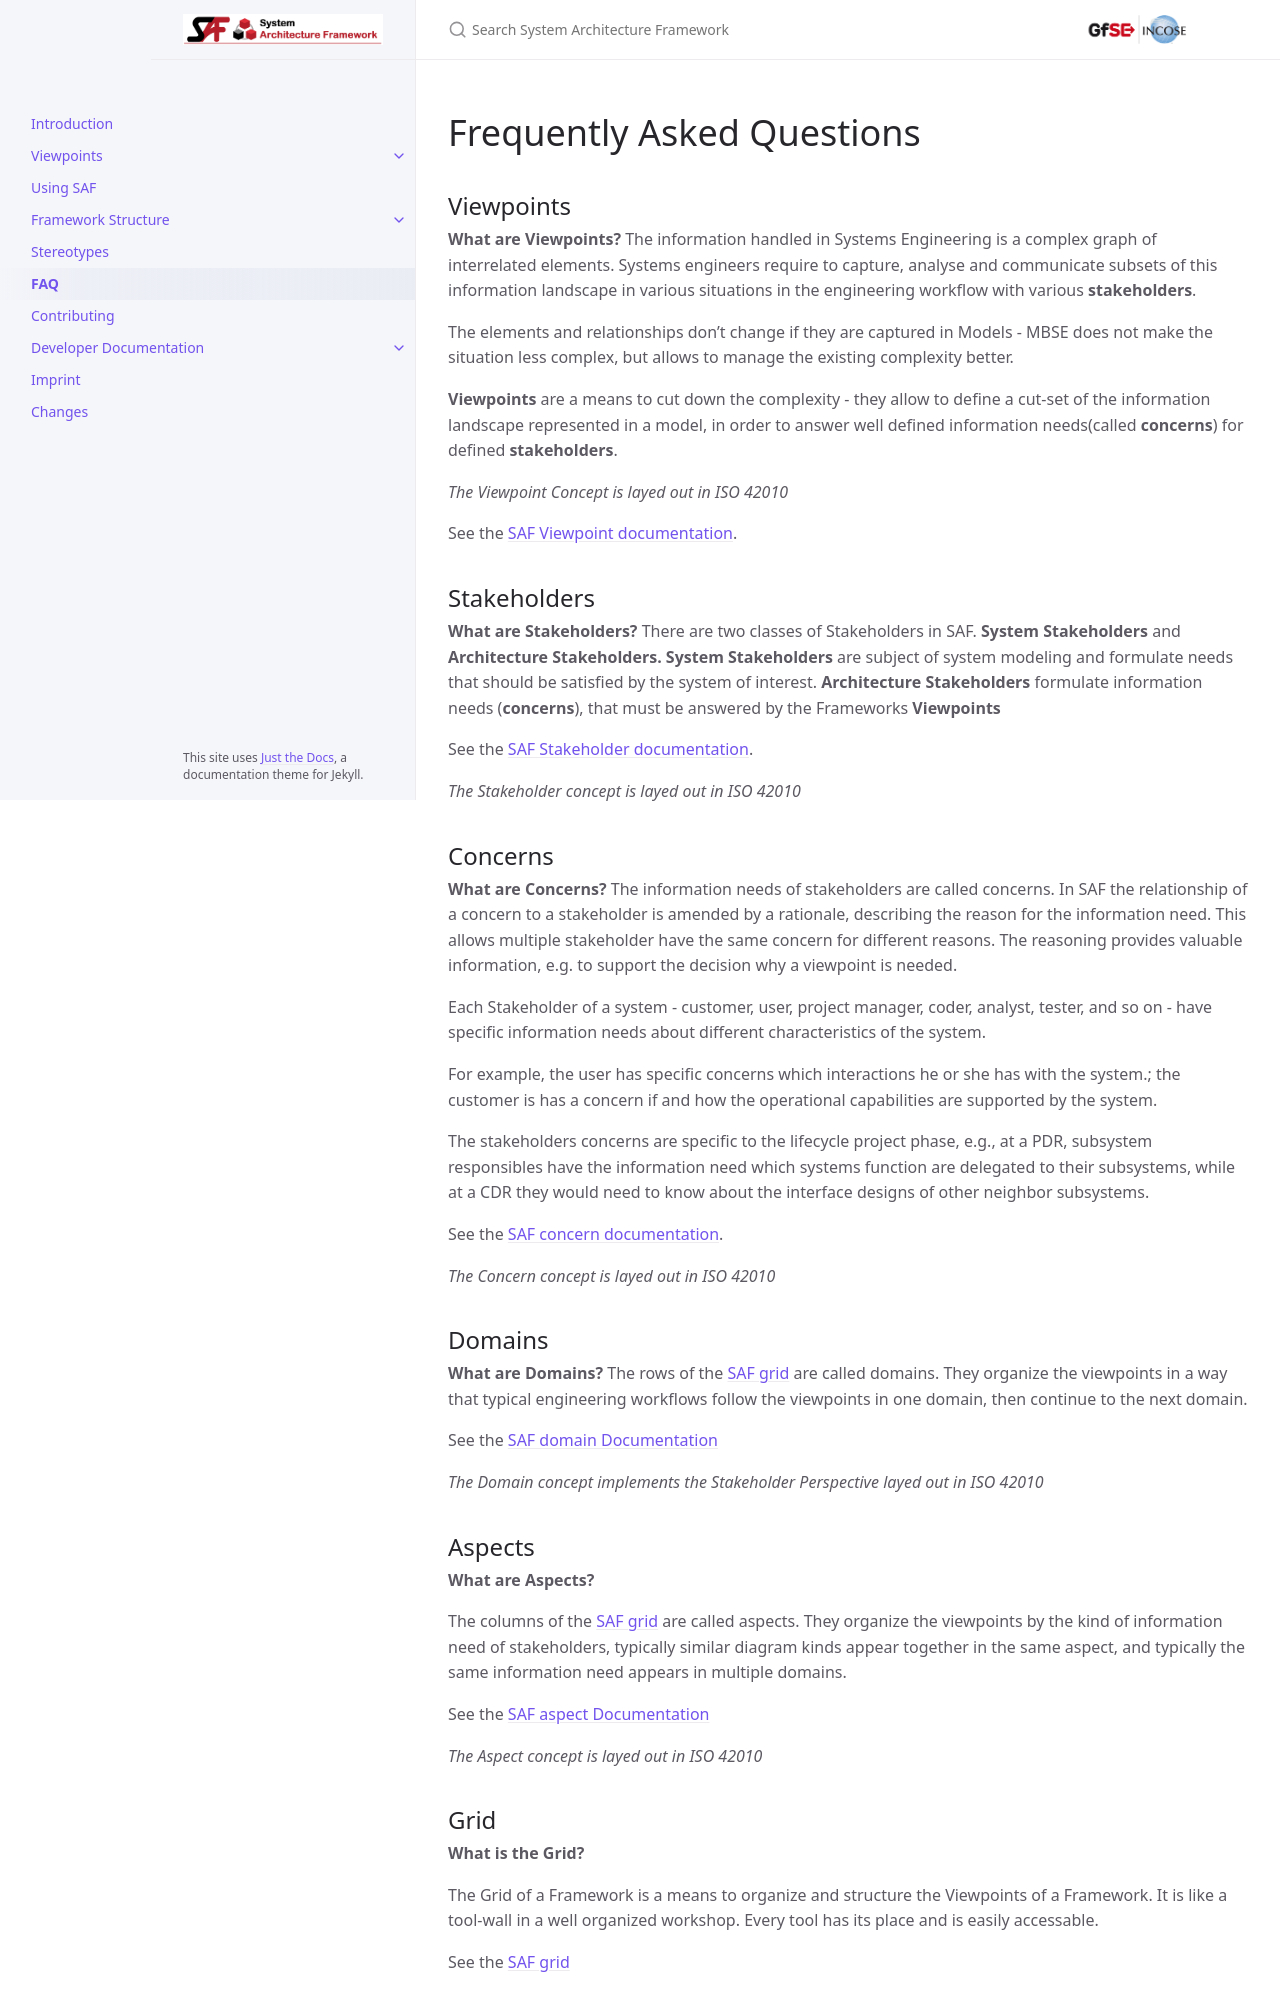

repository: GfSE/SAF-Specification · page: userdoc/faq.html · generator: jekyll

---
title: FAQ
layout: default
nav_order: 99
---
# Frequently Asked Questions
## Viewpoints
**What are Viewpoints?** 
The information handled in Systems Engineering is a complex graph of interrelated elements. Systems engineers require to capture, analyse and communicate subsets of this information landscape in various situations in the engineering workflow with various **stakeholders**.

The elements and relationships don't change if they are captured in Models - MBSE does not make the situation less complex, but allows to manage the existing complexity better.

**Viewpoints** are a means to cut down the complexity - they allow to define a cut-set of the information landscape represented in a model, in order to answer well defined information needs(called **concerns**) for defined **stakeholders**.

*The Viewpoint Concept is layed out in ISO 42010*

See the [SAF Viewpoint documentation](./userdoc/viewpoints.md).

## Stakeholders
**What are Stakeholders?** 
There are two classes of Stakeholders in SAF. **System Stakeholders** and **Architecture Stakeholders. System Stakeholders** are subject of system modeling and formulate needs that should be satisfied by the system of interest.
**Architecture Stakeholders** formulate information needs (**concerns**), that must be answered by the Frameworks **Viewpoints**

See the [SAF Stakeholder documentation](./userdoc/stakeholders.md).

*The Stakeholder concept is layed out in ISO 42010*

## Concerns
**What are Concerns?** 
The information needs of stakeholders are called concerns. In SAF the relationship of a concern to a stakeholder is amended by a rationale, describing the reason for the information need.
This allows multiple stakeholder have the same concern for different reasons. The reasoning provides valuable information, e.g. to support the decision why a viewpoint is needed. 

Each Stakeholder of a system - customer, user, project manager, coder, analyst, tester, and so on - have specific information needs about different characteristics of the system.

For example, the user has specific concerns which interactions he or she has with the system.; the customer is has a concern if and how the operational capabilities are supported by the system.

The stakeholders concerns are specific to the lifecycle project phase, e.g., at a PDR, subsystem responsibles have the information need which systems function are delegated to their subsystems, while at a CDR they would need to know about the interface designs of other neighbor subsystems.

See the [SAF concern documentation](userdoc/concerns.html).

*The Concern concept is layed out in ISO 42010*

## Domains
**What are Domains?**
The rows of the SAF grid are called  domains. They organize the viewpoints in a way that typical engineering workflows follow the viewpoints in one domain, then continue to the next domain. 

See the [SAF domain Documentation](./userdoc/domains.md)

*The Domain concept implements the Stakeholder Perspective layed out in ISO 42010*
